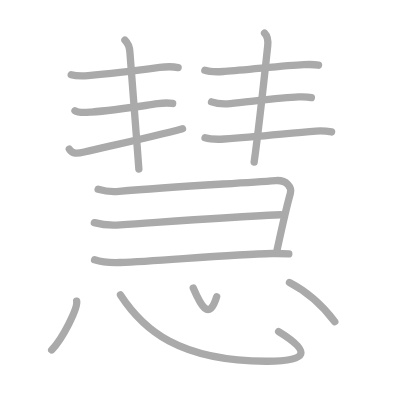
t = 0.00 s
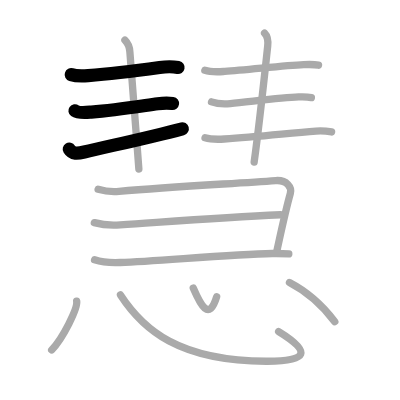
t = 3.00 s
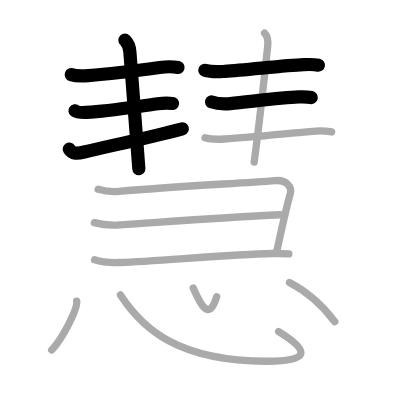
t = 6.00 s
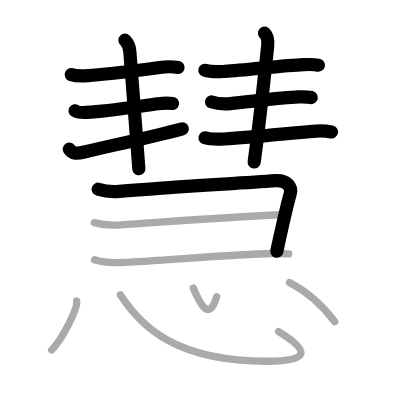
t = 9.00 s
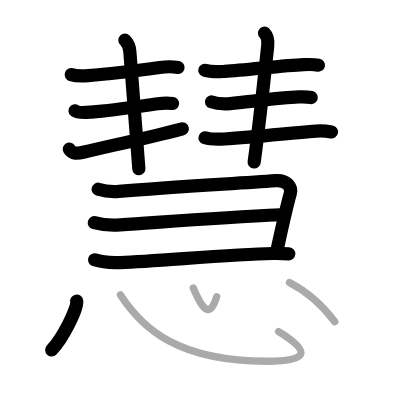
t = 12.00 s
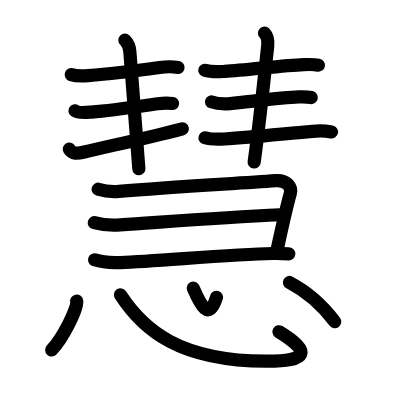
t = 15.00 s

The animated SVG that drew these frames (rendered in a browser with its animation timeline set to each time). Animation: 15 SMIL elements (animate=15); one cycle of 15.00 s.

<?xml version="1.0" standalone="no"?>
<!DOCTYPE svg PUBLIC "-//W3C//DTD SVG 1.1//EN"   "http://www.w3.org/Graphics/SVG/1.1/DTD/svg11.dtd">
<svg width="400px" height="400px"  version="1.1" xmlns="http://www.w3.org/2000/svg">
  <defs>
    <marker id="Triangle" viewBox="0 0 10 10" refX="0" refY="5" markerUnits="strokeWidth" markerWidth="3" style="stroke-opacity:0%;fill:#aaaaaa;" markerHeight="2" orient="auto">
      <path d="M 0 0 L 10 5 L 0 10 z" />
    </marker>
    
    <marker id="Arrow" viewBox="0 0 10 10" refX="5" refY="5" markerUnits="strokeWidth" markerWidth="1.8" style="stroke-opacity:0%;fill:#770000;" markerHeight="2" orient="auto">
      <path d="M 0 4 L 6 4 L 4 1 L 10 5 L 4 9 L 6 6 L 0 6 z" />
        <circle cx="5" cy="5" r="5" />
      </marker>
    
    <marker id="TriangleRed" viewBox="0 0 10 10" refX="0" refY="5" markerUnits="strokeWidth" markerWidth="3" style="stroke-opacity:0%;fill:#CC0000;" markerHeight="2" orient="auto">
      <path d="M 0 0 L 10 5 L 0 10 z" />
    </marker>
    
    <marker id="ArrowRed" viewBox="0 0 10 10" refX="5" refY="5" markerUnits="strokeWidth" markerWidth="1.8" style="stroke-opacity:0%;fill:#CC0000;" markerHeight="2" orient="auto">
      <path d="M 0 4 L 6 4 L 4 1 L 10 5 L 4 9 L 6 6 L 0 6 z" />
        <circle cx="5" cy="5" r="5" />
      </marker>
    
  </defs>
  
  <path style="fill:#ffffff; fill-opacity:100%; fill-rule:evenodd; stroke-width:0;" d="M 0 0 L 400px 0 L 400px 400px L 0 400px L 0 0" />

  <g transform="scale(3.6697247706422 3.6697247706422)">
<path style="fill:none; fill-opacity:0%; fill-rule:evenodd; stroke:#aaaaaa; stroke-opacity:100%; stroke-width: 1.5pt; stroke-linejoin:round; stroke-linecap:round;" d="M19.41 20.34c1.26 0.4 3.3 0.37 4.61 0.27c5.19-0.41 13.1-1.35 19.48-2.22c1.65-0.23 3.39-0.31 5.04 0.01"></path>
<path style="fill:none; fill-opacity:0%; fill-rule:evenodd; stroke:#aaaaaa; stroke-opacity:100%; stroke-width: 1.5pt; stroke-linejoin:round; stroke-linecap:round;" d="M20.43 30.18c0.99 0.71 3.33 0.44 4.45 0.36c6.43-0.5 11.99-1.41 18.12-2.28c1.17-0.17 2.75-0.26 4.05-0.07"></path>
<path style="fill:none; fill-opacity:0%; fill-rule:evenodd; stroke:#aaaaaa; stroke-opacity:100%; stroke-width: 1.5pt; stroke-linejoin:round; stroke-linecap:round;" d="M18.88 40.63c0.85 1.41 2.24 1.24 4.08 0.8c6.91-1.66 17.17-3.81 26.78-6.36"></path>
<path style="fill:none; fill-opacity:0%; fill-rule:evenodd; stroke:#aaaaaa; stroke-opacity:100%; stroke-width: 1.5pt; stroke-linejoin:round; stroke-linecap:round;" d="M34.04 10.94c0.95 0.95 1.27 1.81 1.35 3.2c0.36 5.98 1.61 20.23 2.45 31.92"></path>
<path style="fill:none; fill-opacity:0%; fill-rule:evenodd; stroke:#aaaaaa; stroke-opacity:100%; stroke-width: 1.5pt; stroke-linejoin:round; stroke-linecap:round;" d="M55.82 19.15c1.8 0.58 3.57 0.42 5.43 0.31c6.03-0.37 16.04-1.61 21.5-1.84c1.35-0.06 2.71-0.12 4.05 0.14"></path>
<path style="fill:none; fill-opacity:0%; fill-rule:evenodd; stroke:#aaaaaa; stroke-opacity:100%; stroke-width: 1.5pt; stroke-linejoin:round; stroke-linecap:round;" d="M57.64 27.76c1.58 0.56 3.46 0.62 5.12 0.47c5.18-0.48 13.79-1.63 18.62-1.81c1.16-0.04 2.34-0.06 3.47 0.18"></path>
<path style="fill:none; fill-opacity:0%; fill-rule:evenodd; stroke:#aaaaaa; stroke-opacity:100%; stroke-width: 1.5pt; stroke-linejoin:round; stroke-linecap:round;" d="M55.87 37.54c1.48 0.44 3.71 0.43 5.25 0.34c8.87-0.54 16.88-1.51 25-2.17c1.39-0.11 2.86-0.01 4.24 0.24"></path>
<path style="fill:none; fill-opacity:0%; fill-rule:evenodd; stroke:#aaaaaa; stroke-opacity:100%; stroke-width: 1.5pt; stroke-linejoin:round; stroke-linecap:round;" d="M72.09 9.03c0.88 0.88 1.04 1.97 0.85 3.62c-0.77 7.05-2.19 20.73-3.68 31.51"></path>
<path style="fill:none; fill-opacity:0%; fill-rule:evenodd; stroke:#aaaaaa; stroke-opacity:100%; stroke-width: 1.5pt; stroke-linejoin:round; stroke-linecap:round;" d="M26.74 51.56c1.88 0.56 3.51 0.77 5.68 0.58c14.83-1.27 31.12-2.09 42.71-2.93c3.06-0.22 4.46 1.84 3.98 3.52c-1.24 4.39-2.08 8.4-3.73 15.94"></path>
<path style="fill:none; fill-opacity:0%; fill-rule:evenodd; stroke:#aaaaaa; stroke-opacity:100%; stroke-width: 1.5pt; stroke-linejoin:round; stroke-linecap:round;" d="M25.7 60.67c2.55 0.7 4.37 0.79 7.05 0.6c15.94-1.09 27.99-2.05 43.7-2.75"></path>
<path style="fill:none; fill-opacity:0%; fill-rule:evenodd; stroke:#aaaaaa; stroke-opacity:100%; stroke-width: 1.5pt; stroke-linejoin:round; stroke-linecap:round;" d="M25.77 70.81c2.48 0.82 4.63 0.83 6.99 0.73c11.01-0.46 30.41-2.27 41.44-2.46c1.89-0.03 3.08 0 4.5 0.1"></path>
<path style="fill:none; fill-opacity:0%; fill-rule:evenodd; stroke:#aaaaaa; stroke-opacity:100%; stroke-width: 1.5pt; stroke-linejoin:round; stroke-linecap:round;" d="M20.89 82.05c0.38 1.88-3.78 10.18-6.81 13.31"></path>
<path style="fill:none; fill-opacity:0%; fill-rule:evenodd; stroke:#aaaaaa; stroke-opacity:100%; stroke-width: 1.5pt; stroke-linejoin:round; stroke-linecap:round;" d="M32.83 80.36c6.17 9.48 15.92 17.96 39.7 18.07C84 98.49 85 95.88 75.93 90.34"></path>
<path style="fill:none; fill-opacity:0%; fill-rule:evenodd; stroke:#aaaaaa; stroke-opacity:100%; stroke-width: 1.5pt; stroke-linejoin:round; stroke-linecap:round;" d="M52.66 78.5c1.95 4.52 4.29 9.3 6.38 2.37"></path>
<path style="fill:none; fill-opacity:0%; fill-rule:evenodd; stroke:#aaaaaa; stroke-opacity:100%; stroke-width: 1.5pt; stroke-linejoin:round; stroke-linecap:round;" d="M78.88 76.98c4.37 2.27 8.74 5.89 12.35 10.68"></path>

<path style="fill:none; fill-opacity:0%; fill-rule:evenodd; stroke:#000000; stroke-opacity:100%; stroke-width: 2.7pt; stroke-linejoin:round; stroke-linecap:round;" d="M19.41 20.34c1.26 0.4 3.3 0.37 4.61 0.27c5.19-0.41 13.1-1.35 19.48-2.22c1.65-0.23 3.39-0.31 5.04 0.01" pathLength="100" stroke-dashoffset="100" stroke-dasharray="100 105"><animate id="dashAnim1" attributeName="stroke-dashoffset" from="100" to="0" dur="1s" calcMode="linear" fill="freeze"/></path>
<path style="fill:none; fill-opacity:0%; fill-rule:evenodd; stroke:#000000; stroke-opacity:100%; stroke-width: 2.7pt; stroke-linejoin:round; stroke-linecap:round;" d="M20.43 30.18c0.99 0.71 3.33 0.44 4.45 0.36c6.43-0.5 11.99-1.41 18.12-2.28c1.17-0.17 2.75-0.26 4.05-0.07" pathLength="100" stroke-dashoffset="100" stroke-dasharray="100 105"><animate id="dashAnim2" attributeName="stroke-dashoffset" from="100" to="0" dur="1s" calcMode="linear" begin="dashAnim1.end" fill="freeze"/></path>
<path style="fill:none; fill-opacity:0%; fill-rule:evenodd; stroke:#000000; stroke-opacity:100%; stroke-width: 2.7pt; stroke-linejoin:round; stroke-linecap:round;" d="M18.88 40.63c0.85 1.41 2.24 1.24 4.08 0.8c6.91-1.66 17.17-3.81 26.78-6.36" pathLength="100" stroke-dashoffset="100" stroke-dasharray="100 105"><animate id="dashAnim3" attributeName="stroke-dashoffset" from="100" to="0" dur="1s" calcMode="linear" begin="dashAnim2.end" fill="freeze"/></path>
<path style="fill:none; fill-opacity:0%; fill-rule:evenodd; stroke:#000000; stroke-opacity:100%; stroke-width: 2.7pt; stroke-linejoin:round; stroke-linecap:round;" d="M34.04 10.94c0.95 0.95 1.27 1.81 1.35 3.2c0.36 5.98 1.61 20.23 2.45 31.92" pathLength="100" stroke-dashoffset="100" stroke-dasharray="100 105"><animate id="dashAnim4" attributeName="stroke-dashoffset" from="100" to="0" dur="1s" calcMode="linear" begin="dashAnim3.end" fill="freeze"/></path>
<path style="fill:none; fill-opacity:0%; fill-rule:evenodd; stroke:#000000; stroke-opacity:100%; stroke-width: 2.7pt; stroke-linejoin:round; stroke-linecap:round;" d="M55.82 19.15c1.8 0.58 3.57 0.42 5.43 0.31c6.03-0.37 16.04-1.61 21.5-1.84c1.35-0.06 2.71-0.12 4.05 0.14" pathLength="100" stroke-dashoffset="100" stroke-dasharray="100 105"><animate id="dashAnim5" attributeName="stroke-dashoffset" from="100" to="0" dur="1s" calcMode="linear" begin="dashAnim4.end" fill="freeze"/></path>
<path style="fill:none; fill-opacity:0%; fill-rule:evenodd; stroke:#000000; stroke-opacity:100%; stroke-width: 2.7pt; stroke-linejoin:round; stroke-linecap:round;" d="M57.64 27.76c1.58 0.56 3.46 0.62 5.12 0.47c5.18-0.48 13.79-1.63 18.62-1.81c1.16-0.04 2.34-0.06 3.47 0.18" pathLength="100" stroke-dashoffset="100" stroke-dasharray="100 105"><animate id="dashAnim6" attributeName="stroke-dashoffset" from="100" to="0" dur="1s" calcMode="linear" begin="dashAnim5.end" fill="freeze"/></path>
<path style="fill:none; fill-opacity:0%; fill-rule:evenodd; stroke:#000000; stroke-opacity:100%; stroke-width: 2.7pt; stroke-linejoin:round; stroke-linecap:round;" d="M55.87 37.54c1.48 0.44 3.71 0.43 5.25 0.34c8.87-0.54 16.88-1.51 25-2.17c1.39-0.11 2.86-0.01 4.24 0.24" pathLength="100" stroke-dashoffset="100" stroke-dasharray="100 105"><animate id="dashAnim7" attributeName="stroke-dashoffset" from="100" to="0" dur="1s" calcMode="linear" begin="dashAnim6.end" fill="freeze"/></path>
<path style="fill:none; fill-opacity:0%; fill-rule:evenodd; stroke:#000000; stroke-opacity:100%; stroke-width: 2.7pt; stroke-linejoin:round; stroke-linecap:round;" d="M72.09 9.03c0.88 0.88 1.04 1.97 0.85 3.62c-0.77 7.05-2.19 20.73-3.68 31.51" pathLength="100" stroke-dashoffset="100" stroke-dasharray="100 105"><animate id="dashAnim8" attributeName="stroke-dashoffset" from="100" to="0" dur="1s" calcMode="linear" begin="dashAnim7.end" fill="freeze"/></path>
<path style="fill:none; fill-opacity:0%; fill-rule:evenodd; stroke:#000000; stroke-opacity:100%; stroke-width: 2.7pt; stroke-linejoin:round; stroke-linecap:round;" d="M26.74 51.56c1.88 0.56 3.51 0.77 5.68 0.58c14.83-1.27 31.12-2.09 42.71-2.93c3.06-0.22 4.46 1.84 3.98 3.52c-1.24 4.39-2.08 8.4-3.73 15.94" pathLength="100" stroke-dashoffset="100" stroke-dasharray="100 105"><animate id="dashAnim9" attributeName="stroke-dashoffset" from="100" to="0" dur="1s" calcMode="linear" begin="dashAnim8.end" fill="freeze"/></path>
<path style="fill:none; fill-opacity:0%; fill-rule:evenodd; stroke:#000000; stroke-opacity:100%; stroke-width: 2.7pt; stroke-linejoin:round; stroke-linecap:round;" d="M25.7 60.67c2.55 0.7 4.37 0.79 7.05 0.6c15.94-1.09 27.99-2.05 43.7-2.75" pathLength="100" stroke-dashoffset="100" stroke-dasharray="100 105"><animate id="dashAnim10" attributeName="stroke-dashoffset" from="100" to="0" dur="1s" calcMode="linear" begin="dashAnim9.end" fill="freeze"/></path>
<path style="fill:none; fill-opacity:0%; fill-rule:evenodd; stroke:#000000; stroke-opacity:100%; stroke-width: 2.7pt; stroke-linejoin:round; stroke-linecap:round;" d="M25.77 70.81c2.48 0.82 4.63 0.83 6.99 0.73c11.01-0.46 30.41-2.27 41.44-2.46c1.89-0.03 3.08 0 4.5 0.1" pathLength="100" stroke-dashoffset="100" stroke-dasharray="100 105"><animate id="dashAnim11" attributeName="stroke-dashoffset" from="100" to="0" dur="1s" calcMode="linear" begin="dashAnim10.end" fill="freeze"/></path>
<path style="fill:none; fill-opacity:0%; fill-rule:evenodd; stroke:#000000; stroke-opacity:100%; stroke-width: 2.7pt; stroke-linejoin:round; stroke-linecap:round;" d="M20.89 82.05c0.38 1.88-3.78 10.18-6.81 13.31" pathLength="100" stroke-dashoffset="100" stroke-dasharray="100 105"><animate id="dashAnim12" attributeName="stroke-dashoffset" from="100" to="0" dur="1s" calcMode="linear" begin="dashAnim11.end" fill="freeze"/></path>
<path style="fill:none; fill-opacity:0%; fill-rule:evenodd; stroke:#000000; stroke-opacity:100%; stroke-width: 2.7pt; stroke-linejoin:round; stroke-linecap:round;" d="M32.83 80.36c6.17 9.48 15.92 17.96 39.7 18.07C84 98.49 85 95.88 75.93 90.34" pathLength="100" stroke-dashoffset="100" stroke-dasharray="100 105"><animate id="dashAnim13" attributeName="stroke-dashoffset" from="100" to="0" dur="1s" calcMode="linear" begin="dashAnim12.end" fill="freeze"/></path>
<path style="fill:none; fill-opacity:0%; fill-rule:evenodd; stroke:#000000; stroke-opacity:100%; stroke-width: 2.7pt; stroke-linejoin:round; stroke-linecap:round;" d="M52.66 78.5c1.95 4.52 4.29 9.3 6.38 2.37" pathLength="100" stroke-dashoffset="100" stroke-dasharray="100 105"><animate id="dashAnim14" attributeName="stroke-dashoffset" from="100" to="0" dur="1s" calcMode="linear" begin="dashAnim13.end" fill="freeze"/></path>
<path style="fill:none; fill-opacity:0%; fill-rule:evenodd; stroke:#000000; stroke-opacity:100%; stroke-width: 2.7pt; stroke-linejoin:round; stroke-linecap:round;" d="M78.88 76.98c4.37 2.27 8.74 5.89 12.35 10.68" pathLength="100" stroke-dashoffset="100" stroke-dasharray="100 105"><animate id="dashAnim15" attributeName="stroke-dashoffset" from="100" to="0" dur="1s" calcMode="linear" begin="dashAnim14.end" fill="freeze"/></path>

</g>

</svg>  
          
